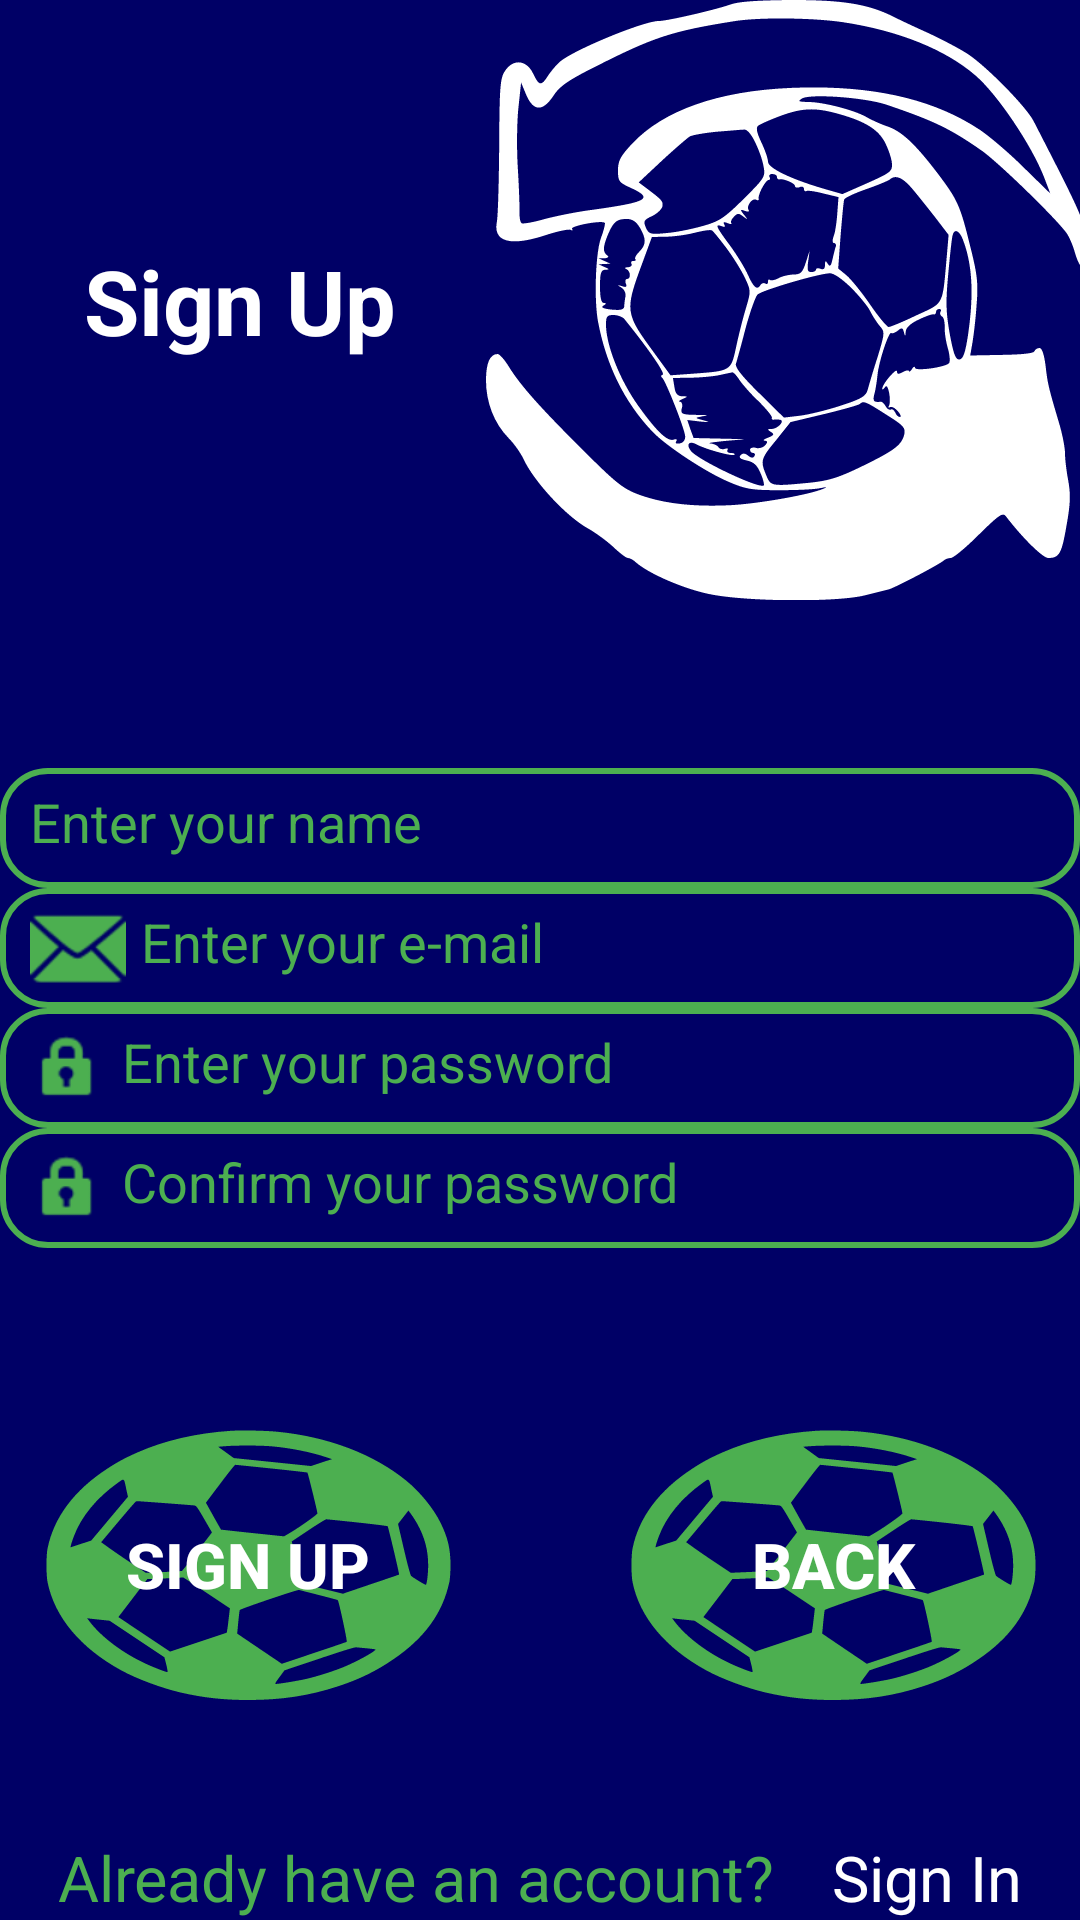

The Android layout XML behind this screen, and the referenced resources:
<!-- AndroidManifest.xml: application theme Theme.NewApplication -->
<!-- res/layout/activity_register.xml -->
<?xml version="1.0" encoding="utf-8"?>
<androidx.constraintlayout.widget.ConstraintLayout xmlns:android="http://schemas.android.com/apk/res/android"
    xmlns:app="http://schemas.android.com/apk/res-auto"
    xmlns:tools="http://schemas.android.com/tools"
    android:layout_width="match_parent"
    android:layout_height="match_parent"
    tools:context=".Register">

    <TextView
        android:id="@+id/signUpTitle"
        style="@style/SignStyle"
        android:text="@string/sign_up"
        app:layout_constraintBottom_toTopOf="@id/top_barrier"
        app:layout_constraintEnd_toStartOf="@id/app_logo"
        app:layout_constraintStart_toStartOf="parent"
        app:layout_constraintTop_toTopOf="parent">

    </TextView>

    <ImageView
        android:id="@+id/app_logo"
        style="@style/AppLogoStyle"
        android:contentDescription="@string/the_application_logo"
        app:layout_constraintBottom_toTopOf="@id/top_barrier"
        app:layout_constraintEnd_toEndOf="parent"
        app:layout_constraintStart_toEndOf="@id/signUpTitle"
        app:layout_constraintTop_toTopOf="parent">

    </ImageView>

    <EditText
        android:id="@+id/name"
        style="@style/EditTextStyle"
        android:drawableStart="@drawable/ic_name"
        android:hint="@string/enter_your_name"
        android:inputType="textPersonName"
        app:layout_constraintHorizontal_bias="0.5"
        app:layout_constraintBottom_toTopOf="@+id/mail"
        app:layout_constraintEnd_toEndOf="parent"
        app:layout_constraintStart_toStartOf="parent"
        app:layout_constraintTop_toBottomOf="@+id/top_barrier"
        app:layout_constraintVertical_chainStyle="packed">

    </EditText>

    <EditText
        android:id="@+id/mail"
        style="@style/EditTextStyle"
        android:drawableStart="@android:drawable/ic_dialog_email"
        android:hint="@string/enter_your_e_mail"
        app:layout_constraintHorizontal_bias="0.5"
        android:inputType="textEmailAddress"
        app:layout_constraintBottom_toTopOf="@+id/password"
        app:layout_constraintEnd_toEndOf="parent"
        app:layout_constraintStart_toStartOf="parent"
        app:layout_constraintTop_toBottomOf="@+id/name">

    </EditText>

    <EditText
        android:id="@+id/password"
        style="@style/EditTextStyle"
        android:drawableStart="@android:drawable/ic_lock_idle_lock"
        android:hint="@string/enter_your_password"
        android:inputType="textPassword"
        app:layout_constraintBottom_toTopOf="@+id/confirmPass"
        app:layout_constraintEnd_toEndOf="parent"
        app:layout_constraintHorizontal_bias="0.5"
        app:layout_constraintStart_toStartOf="parent"
        app:layout_constraintTop_toBottomOf="@+id/mail">

    </EditText>

    <EditText
        android:id="@+id/confirmPass"
        style="@style/EditTextStyle"
        android:drawableStart="@android:drawable/ic_lock_idle_lock"
        android:hint="@string/confirm_your_password"
        android:inputType="textPassword"
        app:layout_constraintBottom_toTopOf="@+id/register_btn"
        app:layout_constraintEnd_toEndOf="parent"
        app:layout_constraintHorizontal_bias="0.5"
        app:layout_constraintStart_toStartOf="parent"
        app:layout_constraintTop_toBottomOf="@+id/password">

    </EditText>


    <Button
        android:id="@+id/register_btn"
        style="@style/FootballButtonStyle"
        android:layout_marginEnd="15dp"
        android:text="@string/sign_up"
        app:layout_constraintBottom_toTopOf="@id/footer_barrier"
        app:layout_constraintEnd_toStartOf="@id/back_btn"
        app:layout_constraintStart_toStartOf="parent"
        app:layout_constraintTop_toBottomOf="@id/buttons_barrier">

    </Button>

    <Button
        android:id="@+id/back_btn"
        style="@style/FootballButtonStyle"
        android:text="@string/back"
        app:layout_constraintBottom_toTopOf="@id/footer_barrier"
        app:layout_constraintEnd_toEndOf="parent"
        app:layout_constraintStart_toEndOf="@id/register_btn"
        app:layout_constraintTop_toBottomOf="@id/buttons_barrier">

    </Button>

    <TextView
        android:id="@+id/footer1"
        style="@style/Footer1Style"
        android:text="@string/already_have_an_account"
        android:layout_marginTop="40dp"
        app:layout_constraintBottom_toBottomOf="parent"
        app:layout_constraintEnd_toStartOf="@id/footer2"
        app:layout_constraintStart_toStartOf="parent"
        app:layout_constraintTop_toBottomOf="@id/footer_barrier">

    </TextView>

    <TextView
        android:id="@+id/footer2"
        style="@style/Footer2Style"
        android:text="@string/sign_in"
        app:layout_constraintBottom_toBottomOf="parent"
        app:layout_constraintEnd_toEndOf="parent"
        app:layout_constraintStart_toEndOf="@id/footer1"
        app:layout_constraintTop_toBottomOf="@id/footer_barrier"
        android:layout_marginTop="40dp">

    </TextView>

    <androidx.constraintlayout.widget.Barrier
        android:id="@+id/top_barrier"
        android:layout_width="wrap_content"
        android:layout_height="wrap_content"
        app:barrierDirection="bottom"
        app:constraint_referenced_ids="signUpTitle,app_logo"
        tools:layout_editor_absoluteY="731dp" />

    <androidx.constraintlayout.widget.Barrier
        android:id="@+id/buttons_barrier"
        android:layout_width="wrap_content"
        android:layout_height="wrap_content"
        app:barrierDirection="top"
        app:constraint_referenced_ids="back_btn,register_btn"
        tools:layout_editor_absoluteY="731dp" />

    <androidx.constraintlayout.widget.Barrier
        android:id="@+id/footer_barrier"
        android:layout_width="wrap_content"
        android:layout_height="wrap_content"
        app:barrierDirection="top"
        app:constraint_referenced_ids="footer1,footer2"
        tools:layout_editor_absoluteY="731dp" />

</androidx.constraintlayout.widget.ConstraintLayout>
<!-- resources referenced by this layout -->
<resources>
  <string name="already_have_an_account">Already have an account?</string>
  <string name="back">Back</string>
  <string name="confirm_your_password">Confirm your password</string>
  <string name="enter_your_e_mail">Enter your e-mail</string>
  <string name="enter_your_name">Enter your name</string>
  <string name="enter_your_password">Enter your password</string>
  <string name="sign_in">Sign In</string>
  <string name="sign_up">Sign Up</string>
  <string name="the_application_logo">The Application Logo</string>
  <style name="AppLogoStyle">
          <item name="android:layout_height">200dp</item>
          <item name="android:layout_width">200dp</item>
          <item name="android:layout_gravity">center</item>
          <item name="android:src">@drawable/new_logo_xml</item>
          <item name="android:tint">@color/secondaryColor</item>
          <item name="backgroundTint">@color/green</item>
      </style>
  <style name="FootballButtonStyle">
          <item name="android:layout_height">100dp</item>
          <item name="android:layout_width">150dp</item>
          <item name="android:layout_gravity">center</item>
          <item name="android:layout_marginStart">30dp</item>
          <item name="android:layout_marginEnd">30dp</item>
          <item name="android:textColor">@color/secondaryColor</item>
          <item name="android:textSize">21sp</item>
          <item name="android:textStyle">bold</item>
          <item name="android:background">@drawable/football</item>
          <item name="backgroundTint">@color/green</item>
      </style>
  <style name="Footer1Style">
          <item name="android:layout_height"> wrap_content</item>
          <item name="android:layout_width">wrap_content</item>
          <item name="android:layout_gravity">center</item>
          <item name="android:textColor">@color/green</item>
          <item name="android:textSize">21sp</item>
      </style>
  <style name="Footer2Style">
          <item name="android:layout_height"> wrap_content</item>
          <item name="android:layout_width">wrap_content</item>
          <item name="android:layout_gravity">center</item>
          <item name="android:textColor">@color/secondaryColor</item>
          <item name="android:textSize">21sp</item>
      </style>
  <style name="SignStyle">
          <item name="android:layout_height">wrap_content</item>
          <item name="android:layout_width">wrap_content</item>
          <item name="android:layout_gravity">center</item>
          <item name="android:layout_marginStart">30dp</item>
          <item name="android:layout_marginEnd">30dp</item>
          <item name="android:textColor">@color/secondaryColor</item>
          <item name="android:textSize">30sp</item>
          <item name="android:textStyle">bold</item>
      </style>
  <style name="Theme.NewApplication" parent="Theme.MaterialComponents.DayNight.DarkActionBar">
          
          <item name="colorPrimary">@color/mainColor</item>
          <item name="colorPrimaryVariant">@color/green</item>
          <item name="colorOnPrimary">@color/secondaryColor</item>
          <item name="android:windowBackground">@color/mainColor</item>
          
          <item name="colorSecondary">@color/teal_200</item>
          <item name="colorSecondaryVariant">@color/teal_700</item>
          <item name="colorOnSecondary">@color/black</item>
          
          <item name="android:statusBarColor" tools:targetApi="l">?attr/colorPrimaryVariant</item>
          
      </style>
  <color name="secondaryColor">#FFFFFFFF</color>
  <color name="green">#4CAF50</color>
  <dimen name="editTextMargin">20dp</dimen>
  <!-- drawable input_shape (drawable) -->
  <?xml version="1.0" encoding="utf-8"?>
  <shape xmlns:android="http://schemas.android.com/apk/res/android">
      <corners android:radius="15dp"/>
      <stroke android:width="2dp"
          android:color="@color/green">
      </stroke>
  </shape>
  <color name="mainColor">#000066</color>
  <color name="teal_200">#FF03DAC5</color>
  <color name="teal_700">#FF018786</color>
  <color name="black">#FF000000</color>
</resources>
